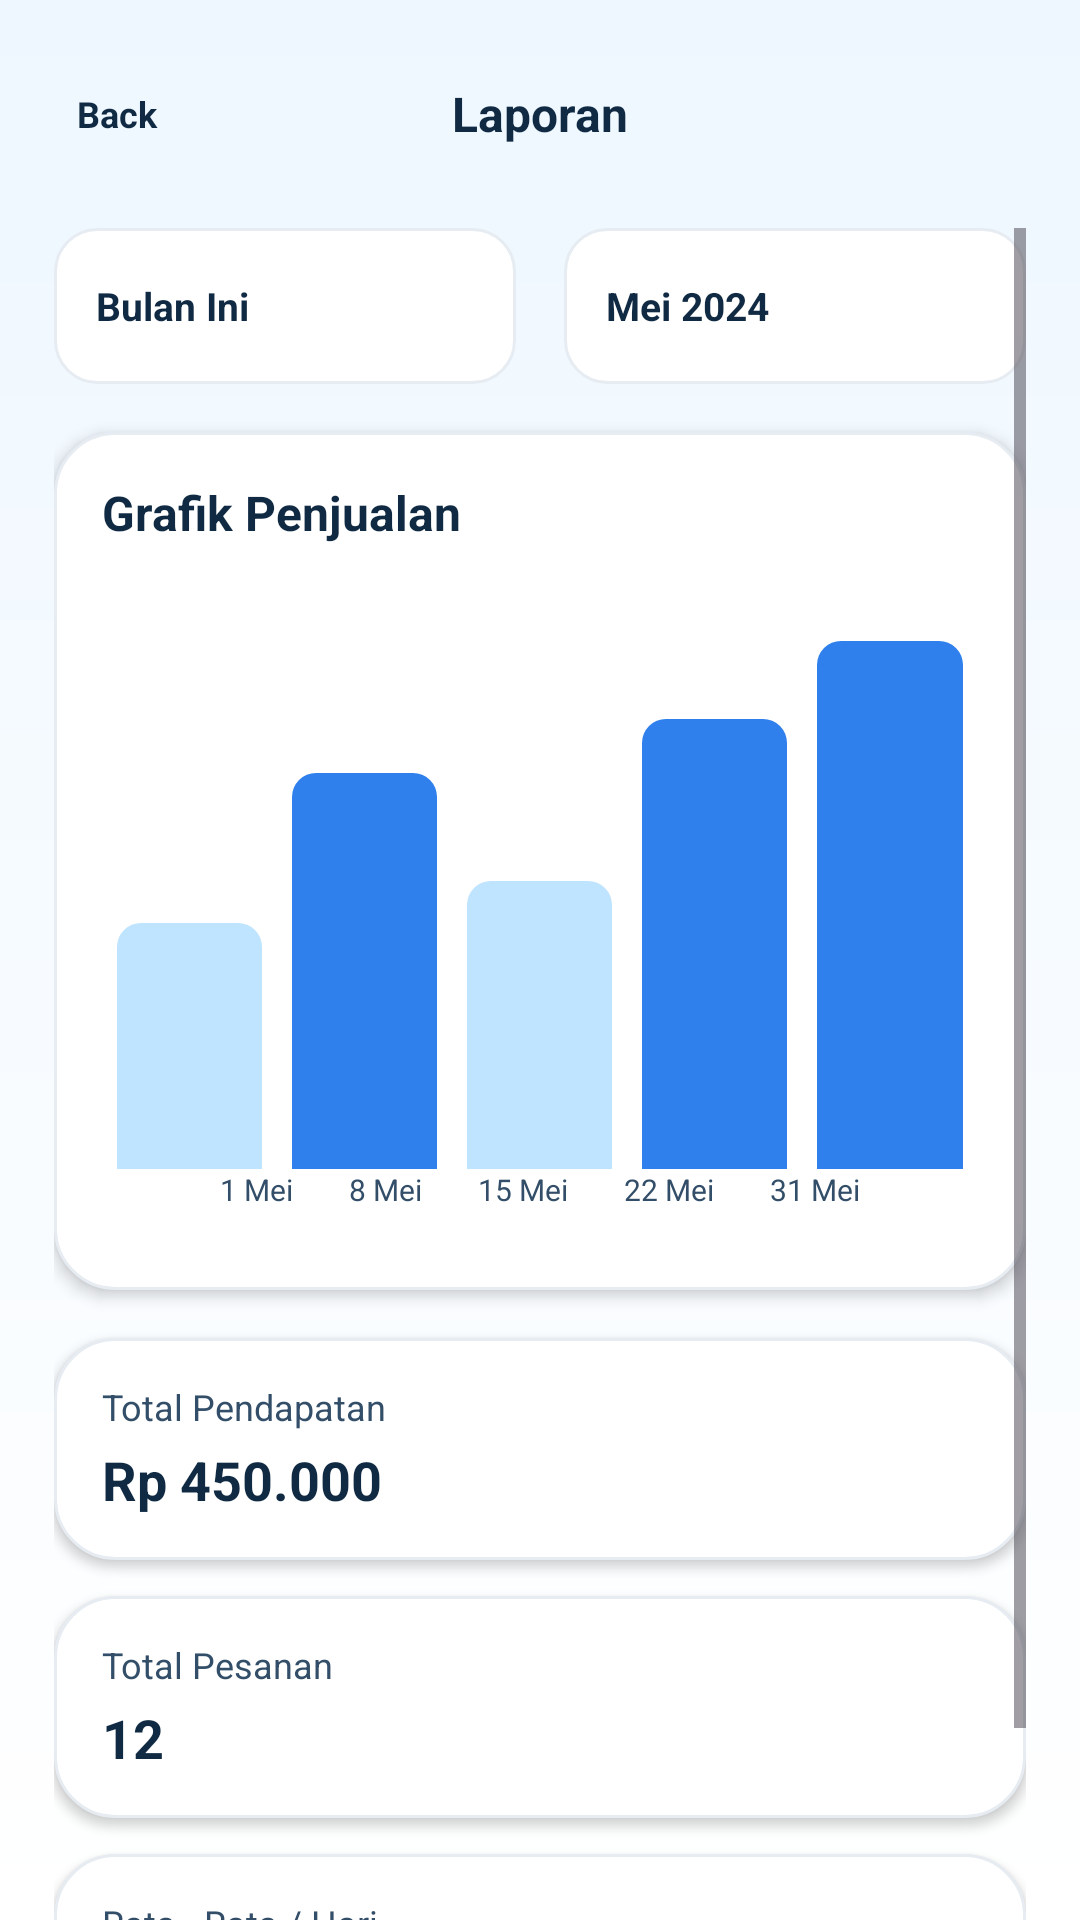

Produce the Android XML layout that renders to this screen, including the resource entries it uses.
<!-- AndroidManifest.xml: application theme Theme.FoodCourtGo -->
<!-- res/layout/activity_tenant_report.xml -->
<?xml version="1.0" encoding="utf-8"?>
<LinearLayout xmlns:android="http://schemas.android.com/apk/res/android"
    android:id="@+id/page_tenant_report"
    android:layout_width="match_parent"
    android:layout_height="match_parent"
    android:background="@drawable/bg_screen"
    android:orientation="vertical">

    <LinearLayout
        android:id="@+id/toolbar_tenant_report"
        android:layout_width="match_parent"
        android:layout_height="76dp"
        android:gravity="center_vertical"
        android:orientation="horizontal"
        android:paddingLeft="18dp"
        android:paddingRight="18dp">

        <TextView
            android:id="@+id/btn_back_report"
            android:layout_width="42dp"
            android:layout_height="42dp"
            android:gravity="center"
            android:text="Back"
            android:textColor="@color/dark_900"
            android:textSize="12sp"
            android:textStyle="bold" />

        <TextView
            android:id="@+id/tv_report_title"
            android:layout_width="0dp"
            android:layout_height="wrap_content"
            android:layout_weight="1"
            android:gravity="center"
            android:text="Laporan"
            android:textColor="@color/dark_900"
            android:textSize="16sp"
            android:textStyle="bold" />

        <View
            android:layout_width="42dp"
            android:layout_height="42dp" />
    </LinearLayout>

    <ScrollView
        android:id="@+id/scroll_tenant_report"
        android:layout_width="match_parent"
        android:layout_height="0dp"
        android:layout_weight="1"
        android:clipToPadding="false"
        android:paddingLeft="18dp"
        android:paddingRight="18dp"
        android:paddingBottom="18dp">

        <LinearLayout
            android:id="@+id/container_tenant_report"
            android:layout_width="match_parent"
            android:layout_height="wrap_content"
            android:orientation="vertical">

            <LinearLayout
                android:id="@+id/report_filter_row"
                android:layout_width="match_parent"
                android:layout_height="52dp"
                android:orientation="horizontal">

                <TextView
                    android:id="@+id/filter_report_period"
                    android:layout_width="0dp"
                    android:layout_height="52dp"
                    android:layout_marginRight="8dp"
                    android:layout_weight="1"
                    android:background="@drawable/bg_input"
                    android:gravity="center_vertical"
                    android:paddingLeft="14dp"
                    android:paddingRight="14dp"
                    android:text="Bulan Ini"
                    android:textColor="@color/dark_900"
                    android:textSize="13sp"
                    android:textStyle="bold" />

                <TextView
                    android:id="@+id/filter_report_month"
                    android:layout_width="0dp"
                    android:layout_height="52dp"
                    android:layout_marginLeft="8dp"
                    android:layout_weight="1"
                    android:background="@drawable/bg_input"
                    android:gravity="center_vertical"
                    android:paddingLeft="14dp"
                    android:paddingRight="14dp"
                    android:text="Mei 2024"
                    android:textColor="@color/dark_900"
                    android:textSize="13sp"
                    android:textStyle="bold" />
            </LinearLayout>

            <LinearLayout
                android:id="@+id/card_report_chart"
                android:layout_width="match_parent"
                android:layout_height="286dp"
                android:layout_marginTop="16dp"
                android:background="@drawable/bg_card"
                android:elevation="3dp"
                android:orientation="vertical"
                android:padding="16dp">

                <TextView
                    android:id="@+id/tv_report_chart_title"
                    android:layout_width="match_parent"
                    android:layout_height="wrap_content"
                    android:text="Grafik Penjualan"
                    android:textColor="@color/dark_900"
                    android:textSize="16sp"
                    android:textStyle="bold" />

                <LinearLayout
                    android:id="@+id/chart_sales_container"
                    android:layout_width="match_parent"
                    android:layout_height="190dp"
                    android:layout_marginTop="18dp"
                    android:gravity="bottom"
                    android:orientation="horizontal">

                    <View
                        android:id="@+id/bar_report_1"
                        android:layout_width="0dp"
                        android:layout_height="82dp"
                        android:layout_marginLeft="5dp"
                        android:layout_marginRight="5dp"
                        android:layout_weight="1"
                        android:background="@drawable/bg_chart_bar_soft" />

                    <View
                        android:id="@+id/bar_report_2"
                        android:layout_width="0dp"
                        android:layout_height="132dp"
                        android:layout_marginLeft="5dp"
                        android:layout_marginRight="5dp"
                        android:layout_weight="1"
                        android:background="@drawable/bg_chart_bar" />

                    <View
                        android:id="@+id/bar_report_3"
                        android:layout_width="0dp"
                        android:layout_height="96dp"
                        android:layout_marginLeft="5dp"
                        android:layout_marginRight="5dp"
                        android:layout_weight="1"
                        android:background="@drawable/bg_chart_bar_soft" />

                    <View
                        android:id="@+id/bar_report_4"
                        android:layout_width="0dp"
                        android:layout_height="150dp"
                        android:layout_marginLeft="5dp"
                        android:layout_marginRight="5dp"
                        android:layout_weight="1"
                        android:background="@drawable/bg_chart_bar" />

                    <View
                        android:id="@+id/bar_report_5"
                        android:layout_width="0dp"
                        android:layout_height="176dp"
                        android:layout_marginLeft="5dp"
                        android:layout_marginRight="5dp"
                        android:layout_weight="1"
                        android:background="@drawable/bg_chart_bar" />
                </LinearLayout>

                <TextView
                    android:id="@+id/tv_report_chart_labels"
                    android:layout_width="match_parent"
                    android:layout_height="wrap_content"
                    android:gravity="center"
                    android:text="1 Mei        8 Mei        15 Mei        22 Mei        31 Mei"
                    android:textColor="@color/dark_700"
                    android:textSize="10sp" />
            </LinearLayout>

            <LinearLayout
                android:id="@+id/card_report_income"
                android:layout_width="match_parent"
                android:layout_height="74dp"
                android:layout_marginTop="16dp"
                android:background="@drawable/bg_card"
                android:elevation="2dp"
                android:gravity="center_vertical"
                android:orientation="vertical"
                android:paddingLeft="16dp"
                android:paddingRight="16dp">

                <TextView
                    android:layout_width="match_parent"
                    android:layout_height="wrap_content"
                    android:text="Total Pendapatan"
                    android:textColor="@color/dark_700"
                    android:textSize="12sp" />

                <TextView
                    android:id="@+id/tv_report_total_income"
                    android:layout_width="match_parent"
                    android:layout_height="wrap_content"
                    android:layout_marginTop="4dp"
                    android:text="Rp 450.000"
                    android:textColor="@color/dark_900"
                    android:textSize="18sp"
                    android:textStyle="bold" />
            </LinearLayout>

            <LinearLayout
                android:id="@+id/card_report_order_total"
                android:layout_width="match_parent"
                android:layout_height="74dp"
                android:layout_marginTop="12dp"
                android:background="@drawable/bg_card"
                android:elevation="2dp"
                android:gravity="center_vertical"
                android:orientation="vertical"
                android:paddingLeft="16dp"
                android:paddingRight="16dp">

                <TextView
                    android:layout_width="match_parent"
                    android:layout_height="wrap_content"
                    android:text="Total Pesanan"
                    android:textColor="@color/dark_700"
                    android:textSize="12sp" />

                <TextView
                    android:id="@+id/tv_report_total_order"
                    android:layout_width="match_parent"
                    android:layout_height="wrap_content"
                    android:layout_marginTop="4dp"
                    android:text="12"
                    android:textColor="@color/dark_900"
                    android:textSize="18sp"
                    android:textStyle="bold" />
            </LinearLayout>

            <LinearLayout
                android:id="@+id/card_report_average"
                android:layout_width="match_parent"
                android:layout_height="74dp"
                android:layout_marginTop="12dp"
                android:background="@drawable/bg_card"
                android:elevation="2dp"
                android:gravity="center_vertical"
                android:orientation="vertical"
                android:paddingLeft="16dp"
                android:paddingRight="16dp">

                <TextView
                    android:layout_width="match_parent"
                    android:layout_height="wrap_content"
                    android:text="Rata - Rata / Hari"
                    android:textColor="@color/dark_700"
                    android:textSize="12sp" />

                <TextView
                    android:id="@+id/tv_report_daily_average"
                    android:layout_width="match_parent"
                    android:layout_height="wrap_content"
                    android:layout_marginTop="4dp"
                    android:text="Rp 15.000"
                    android:textColor="@color/dark_900"
                    android:textSize="18sp"
                    android:textStyle="bold" />
            </LinearLayout>
        </LinearLayout>
    </ScrollView>
</LinearLayout>
<!-- resources referenced by this layout -->
<resources>
  <color name="dark_700">#334E68</color>
  <color name="dark_900">#102A43</color>
  <!-- drawable bg_card (drawable) -->
  <?xml version="1.0" encoding="utf-8"?>
  <shape xmlns:android="http://schemas.android.com/apk/res/android">
      <solid android:color="@color/white" />
      <corners android:radius="20dp" />
      <stroke
          android:width="1dp"
          android:color="@color/gray_200" />
  </shape>
  <!-- drawable bg_chart_bar (drawable) -->
  <?xml version="1.0" encoding="utf-8"?>
  <shape xmlns:android="http://schemas.android.com/apk/res/android">
      <solid android:color="@color/blue_500" />
      <corners
          android:topLeftRadius="8dp"
          android:topRightRadius="8dp" />
  </shape>
  <!-- drawable bg_chart_bar_soft (drawable) -->
  <?xml version="1.0" encoding="utf-8"?>
  <shape xmlns:android="http://schemas.android.com/apk/res/android">
      <solid android:color="@color/blue_200" />
      <corners
          android:topLeftRadius="8dp"
          android:topRightRadius="8dp" />
  </shape>
  <!-- drawable bg_input (drawable) -->
  <?xml version="1.0" encoding="utf-8"?>
  <shape xmlns:android="http://schemas.android.com/apk/res/android">
      <solid android:color="@color/white" />
      <corners android:radius="14dp" />
      <stroke
          android:width="1dp"
          android:color="@color/gray_200" />
      <padding
          android:left="14dp"
          android:top="4dp"
          android:right="14dp"
          android:bottom="4dp" />
  </shape>
  <!-- drawable bg_screen (drawable) -->
  <?xml version="1.0" encoding="utf-8"?>
  <shape xmlns:android="http://schemas.android.com/apk/res/android">
      <gradient
          android:startColor="@color/blue_50"
          android:endColor="@color/white"
          android:angle="270" />
  </shape>
  <style name="Theme.FoodCourtGo" parent="Base.Theme.FoodCourtGo" />
  <color name="white">#FFFFFF</color>
  <color name="gray_200">#E6ECF2</color>
  <color name="blue_500">#2F80ED</color>
  <color name="blue_200">#BFE4FF</color>
  <color name="blue_50">#EEF7FF</color>
  <style name="Base.Theme.FoodCourtGo" parent="Theme.Material3.DayNight.NoActionBar">
          
          
      </style>
</resources>
